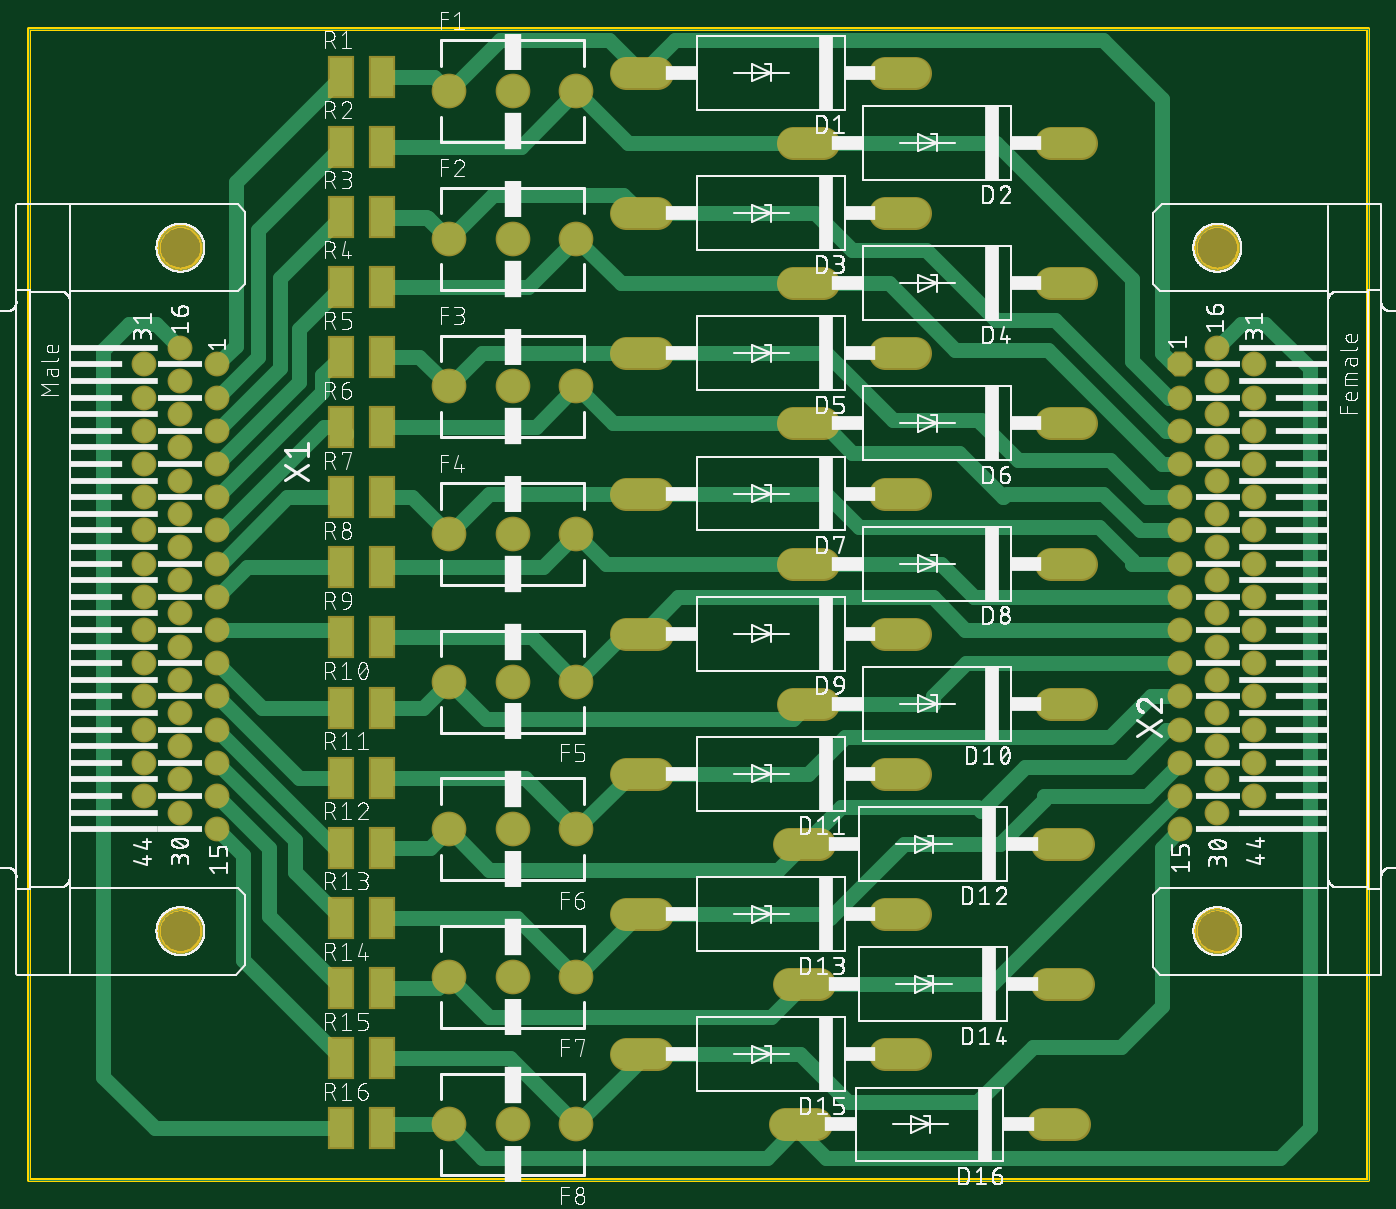
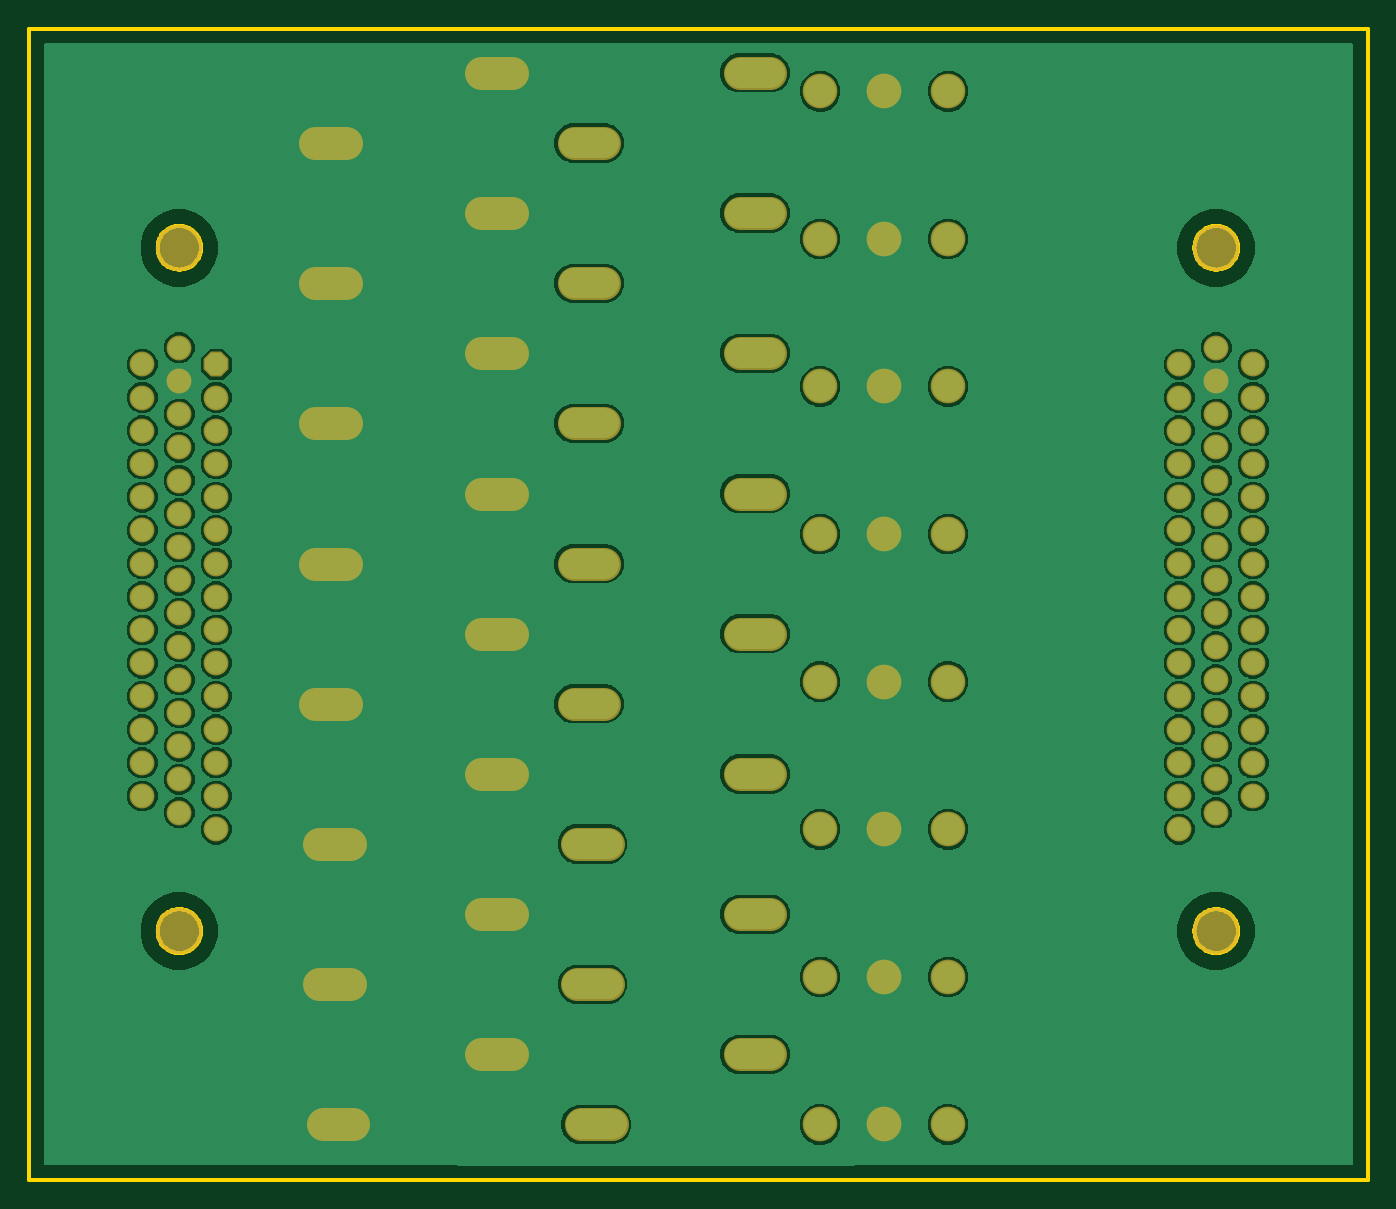
Circuit board: 7 layer files. Board 92.1 x 79.2 mm.
- bottom_copper: copper_bottom.gbr (68016 bytes)
- top_copper: copper_top.gbr (31007 bytes)
- outline: profile.gbr (6979 bytes)
- top_silk: silkscreen_top.gbr (245776 bytes)
- bottom_mask: soldermask_bottom.gbr (3690 bytes)
- top_mask: soldermask_top.gbr (4324 bytes)
- paste: solderpaste_top.gbr (782 bytes)

=== bottom_copper: copper_bottom.gbr (68016 bytes, source omitted) ===
=== top_copper: copper_top.gbr (31007 bytes, source omitted) ===
=== outline: profile.gbr (6979 bytes, source omitted) ===
=== top_silk: silkscreen_top.gbr (245776 bytes, source omitted) ===
=== bottom_mask: soldermask_bottom.gbr ===
G04 EAGLE Gerber RS-274X export*
G75*
%MOMM*%
%FSLAX34Y34*%
%LPD*%
%INSoldermask Bottom*%
%IPPOS*%
%AMOC8*
5,1,8,0,0,1.08239X$1,22.5*%
G01*
%ADD10C,2.298700*%
%ADD11C,2.387600*%
%ADD12C,1.712800*%
%ADD13C,3.203200*%
%ADD14P,1.853918X8X112.500000*%


D10*
X620078Y762000D02*
X599123Y762000D01*
X442278Y762000D02*
X421323Y762000D01*
X713423Y327660D02*
X734378Y327660D01*
X556578Y327660D02*
X535623Y327660D01*
X599123Y279400D02*
X620078Y279400D01*
X442278Y279400D02*
X421323Y279400D01*
X710883Y231140D02*
X731838Y231140D01*
X554038Y231140D02*
X533083Y231140D01*
X599123Y182880D02*
X620078Y182880D01*
X442278Y182880D02*
X421323Y182880D01*
X710883Y134620D02*
X731838Y134620D01*
X554038Y134620D02*
X533083Y134620D01*
X599123Y86360D02*
X620078Y86360D01*
X442278Y86360D02*
X421323Y86360D01*
X708343Y38100D02*
X729298Y38100D01*
X551498Y38100D02*
X530543Y38100D01*
X713423Y713740D02*
X734378Y713740D01*
X556578Y713740D02*
X535623Y713740D01*
X599123Y665480D02*
X620078Y665480D01*
X442278Y665480D02*
X421323Y665480D01*
X713423Y617220D02*
X734378Y617220D01*
X556578Y617220D02*
X535623Y617220D01*
X599123Y568960D02*
X620078Y568960D01*
X442278Y568960D02*
X421323Y568960D01*
X713423Y520700D02*
X734378Y520700D01*
X556578Y520700D02*
X535623Y520700D01*
X599123Y472440D02*
X620078Y472440D01*
X442278Y472440D02*
X421323Y472440D01*
X713423Y424180D02*
X734378Y424180D01*
X556578Y424180D02*
X535623Y424180D01*
X599123Y375920D02*
X620078Y375920D01*
X442278Y375920D02*
X421323Y375920D01*
D11*
X298900Y749300D03*
X342900Y749300D03*
X386900Y749300D03*
X298900Y647700D03*
X342900Y647700D03*
X386900Y647700D03*
X298900Y546100D03*
X342900Y546100D03*
X386900Y546100D03*
X298900Y444500D03*
X342900Y444500D03*
X386900Y444500D03*
X386900Y342900D03*
X342900Y342900D03*
X298900Y342900D03*
X386900Y241300D03*
X342900Y241300D03*
X298900Y241300D03*
X386900Y139700D03*
X342900Y139700D03*
X298900Y139700D03*
X386900Y38100D03*
X342900Y38100D03*
X298900Y38100D03*
D12*
X114300Y572800D03*
X139700Y469930D03*
X139700Y492790D03*
X139700Y515650D03*
X139700Y538510D03*
X139700Y561370D03*
X88900Y561370D03*
X139700Y447070D03*
X139700Y424210D03*
X139700Y401350D03*
X139700Y378490D03*
X139700Y355630D03*
X139700Y332770D03*
X139700Y309910D03*
X139700Y287050D03*
X139700Y264190D03*
X139700Y241330D03*
X114300Y549940D03*
X114300Y527080D03*
X114300Y504220D03*
X114300Y481360D03*
X114300Y458500D03*
X114300Y435640D03*
X114300Y412780D03*
X114300Y389920D03*
X114300Y367060D03*
X114300Y344200D03*
X114300Y321340D03*
X114300Y298480D03*
X114300Y275620D03*
X114300Y252760D03*
X88900Y538510D03*
X88900Y515650D03*
X88900Y492790D03*
X88900Y469930D03*
X88900Y447070D03*
X88900Y424210D03*
X88900Y401350D03*
X88900Y378490D03*
X88900Y355630D03*
X88900Y332770D03*
X88900Y309910D03*
X88900Y287050D03*
X88900Y264190D03*
D13*
X114300Y641600D03*
X114300Y171200D03*
D12*
X828040Y572800D03*
X802640Y469930D03*
X802640Y492790D03*
X802640Y515650D03*
X802640Y538510D03*
D14*
X802640Y561370D03*
D12*
X853440Y561370D03*
X802640Y447070D03*
X802640Y424210D03*
X802640Y401350D03*
X802640Y378490D03*
X802640Y355630D03*
X802640Y332770D03*
X802640Y309910D03*
X802640Y287050D03*
X802640Y264190D03*
X802640Y241330D03*
X828040Y549940D03*
X828040Y527080D03*
X828040Y504220D03*
X828040Y481360D03*
X828040Y458500D03*
X828040Y435640D03*
X828040Y412780D03*
X828040Y389920D03*
X828040Y367060D03*
X828040Y344200D03*
X828040Y321340D03*
X828040Y298480D03*
X828040Y275620D03*
X828040Y252760D03*
X853440Y538510D03*
X853440Y515650D03*
X853440Y492790D03*
X853440Y469930D03*
X853440Y447070D03*
X853440Y424210D03*
X853440Y401350D03*
X853440Y378490D03*
X853440Y355630D03*
X853440Y332770D03*
X853440Y309910D03*
X853440Y287050D03*
X853440Y264190D03*
D13*
X828040Y171200D03*
X828040Y641600D03*
M02*

=== top_mask: soldermask_top.gbr ===
G04 EAGLE Gerber RS-274X export*
G75*
%MOMM*%
%FSLAX34Y34*%
%LPD*%
%INSoldermask Top*%
%IPPOS*%
%AMOC8*
5,1,8,0,0,1.08239X$1,22.5*%
G01*
%ADD10C,2.298700*%
%ADD11C,2.387600*%
%ADD12C,1.712800*%
%ADD13C,3.203200*%
%ADD14P,1.853918X8X112.500000*%
%ADD15R,1.803200X2.903200*%


D10*
X620078Y762000D02*
X599123Y762000D01*
X442278Y762000D02*
X421323Y762000D01*
X713423Y327660D02*
X734378Y327660D01*
X556578Y327660D02*
X535623Y327660D01*
X599123Y279400D02*
X620078Y279400D01*
X442278Y279400D02*
X421323Y279400D01*
X710883Y231140D02*
X731838Y231140D01*
X554038Y231140D02*
X533083Y231140D01*
X599123Y182880D02*
X620078Y182880D01*
X442278Y182880D02*
X421323Y182880D01*
X710883Y134620D02*
X731838Y134620D01*
X554038Y134620D02*
X533083Y134620D01*
X599123Y86360D02*
X620078Y86360D01*
X442278Y86360D02*
X421323Y86360D01*
X708343Y38100D02*
X729298Y38100D01*
X551498Y38100D02*
X530543Y38100D01*
X713423Y713740D02*
X734378Y713740D01*
X556578Y713740D02*
X535623Y713740D01*
X599123Y665480D02*
X620078Y665480D01*
X442278Y665480D02*
X421323Y665480D01*
X713423Y617220D02*
X734378Y617220D01*
X556578Y617220D02*
X535623Y617220D01*
X599123Y568960D02*
X620078Y568960D01*
X442278Y568960D02*
X421323Y568960D01*
X713423Y520700D02*
X734378Y520700D01*
X556578Y520700D02*
X535623Y520700D01*
X599123Y472440D02*
X620078Y472440D01*
X442278Y472440D02*
X421323Y472440D01*
X713423Y424180D02*
X734378Y424180D01*
X556578Y424180D02*
X535623Y424180D01*
X599123Y375920D02*
X620078Y375920D01*
X442278Y375920D02*
X421323Y375920D01*
D11*
X298900Y749300D03*
X342900Y749300D03*
X386900Y749300D03*
X298900Y647700D03*
X342900Y647700D03*
X386900Y647700D03*
X298900Y546100D03*
X342900Y546100D03*
X386900Y546100D03*
X298900Y444500D03*
X342900Y444500D03*
X386900Y444500D03*
X386900Y342900D03*
X342900Y342900D03*
X298900Y342900D03*
X386900Y241300D03*
X342900Y241300D03*
X298900Y241300D03*
X386900Y139700D03*
X342900Y139700D03*
X298900Y139700D03*
X386900Y38100D03*
X342900Y38100D03*
X298900Y38100D03*
D12*
X114300Y572800D03*
X139700Y469930D03*
X139700Y492790D03*
X139700Y515650D03*
X139700Y538510D03*
X139700Y561370D03*
X88900Y561370D03*
X139700Y447070D03*
X139700Y424210D03*
X139700Y401350D03*
X139700Y378490D03*
X139700Y355630D03*
X139700Y332770D03*
X139700Y309910D03*
X139700Y287050D03*
X139700Y264190D03*
X139700Y241330D03*
X114300Y549940D03*
X114300Y527080D03*
X114300Y504220D03*
X114300Y481360D03*
X114300Y458500D03*
X114300Y435640D03*
X114300Y412780D03*
X114300Y389920D03*
X114300Y367060D03*
X114300Y344200D03*
X114300Y321340D03*
X114300Y298480D03*
X114300Y275620D03*
X114300Y252760D03*
X88900Y538510D03*
X88900Y515650D03*
X88900Y492790D03*
X88900Y469930D03*
X88900Y447070D03*
X88900Y424210D03*
X88900Y401350D03*
X88900Y378490D03*
X88900Y355630D03*
X88900Y332770D03*
X88900Y309910D03*
X88900Y287050D03*
X88900Y264190D03*
D13*
X114300Y641600D03*
X114300Y171200D03*
D12*
X828040Y572800D03*
X802640Y469930D03*
X802640Y492790D03*
X802640Y515650D03*
X802640Y538510D03*
D14*
X802640Y561370D03*
D12*
X853440Y561370D03*
X802640Y447070D03*
X802640Y424210D03*
X802640Y401350D03*
X802640Y378490D03*
X802640Y355630D03*
X802640Y332770D03*
X802640Y309910D03*
X802640Y287050D03*
X802640Y264190D03*
X802640Y241330D03*
X828040Y549940D03*
X828040Y527080D03*
X828040Y504220D03*
X828040Y481360D03*
X828040Y458500D03*
X828040Y435640D03*
X828040Y412780D03*
X828040Y389920D03*
X828040Y367060D03*
X828040Y344200D03*
X828040Y321340D03*
X828040Y298480D03*
X828040Y275620D03*
X828040Y252760D03*
X853440Y538510D03*
X853440Y515650D03*
X853440Y492790D03*
X853440Y469930D03*
X853440Y447070D03*
X853440Y424210D03*
X853440Y401350D03*
X853440Y378490D03*
X853440Y355630D03*
X853440Y332770D03*
X853440Y309910D03*
X853440Y287050D03*
X853440Y264190D03*
D13*
X828040Y171200D03*
X828040Y641600D03*
D15*
X224760Y759460D03*
X252760Y759460D03*
X224760Y711200D03*
X252760Y711200D03*
X224760Y662940D03*
X252760Y662940D03*
X224760Y614680D03*
X252760Y614680D03*
X224760Y566420D03*
X252760Y566420D03*
X224760Y518160D03*
X252760Y518160D03*
X224760Y469900D03*
X252760Y469900D03*
X224760Y421640D03*
X252760Y421640D03*
X224760Y373380D03*
X252760Y373380D03*
X224760Y325120D03*
X252760Y325120D03*
X224760Y276860D03*
X252760Y276860D03*
X224760Y228600D03*
X252760Y228600D03*
X224760Y180340D03*
X252760Y180340D03*
X224760Y132080D03*
X252760Y132080D03*
X224760Y83820D03*
X252760Y83820D03*
X224760Y35560D03*
X252760Y35560D03*
M02*

=== paste: solderpaste_top.gbr ===
G04 EAGLE Gerber RS-274X export*
G75*
%MOMM*%
%FSLAX34Y34*%
%LPD*%
%INSolderpaste Top*%
%IPPOS*%
%AMOC8*
5,1,8,0,0,1.08239X$1,22.5*%
G01*
%ADD10R,1.600000X2.700000*%


D10*
X224760Y759460D03*
X252760Y759460D03*
X224760Y711200D03*
X252760Y711200D03*
X224760Y662940D03*
X252760Y662940D03*
X224760Y614680D03*
X252760Y614680D03*
X224760Y566420D03*
X252760Y566420D03*
X224760Y518160D03*
X252760Y518160D03*
X224760Y469900D03*
X252760Y469900D03*
X224760Y421640D03*
X252760Y421640D03*
X224760Y373380D03*
X252760Y373380D03*
X224760Y325120D03*
X252760Y325120D03*
X224760Y276860D03*
X252760Y276860D03*
X224760Y228600D03*
X252760Y228600D03*
X224760Y180340D03*
X252760Y180340D03*
X224760Y132080D03*
X252760Y132080D03*
X224760Y83820D03*
X252760Y83820D03*
X224760Y35560D03*
X252760Y35560D03*
M02*

